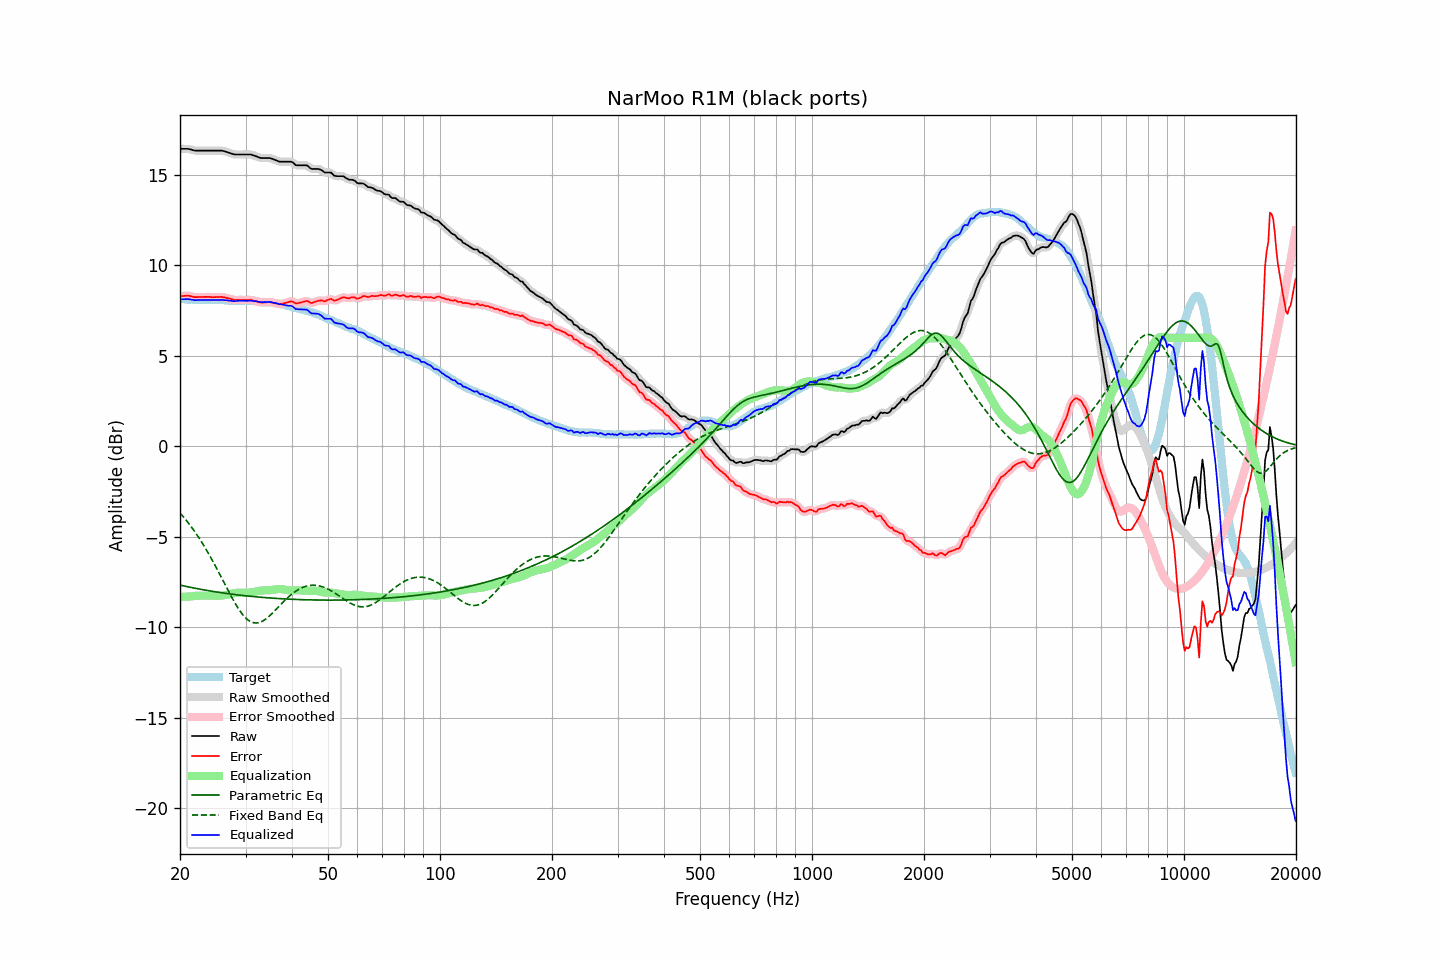

Values plotted in this chart, from the file beside it:
frequency, raw, error, smoothed, error_smoothed, equalization, parametric_eq, fixed_band_eq, equalized_raw, equalized_smoothed, target
20.00, 16.44, 8.29, 16.44, 8.29, -8.31, -7.67, -3.68, 8.13, 8.13, 8.15
20.20, 16.44, 8.31, 16.44, 8.30, -8.31, -7.69, -3.78, 8.13, 8.13, 8.14
20.40, 16.44, 8.31, 16.44, 8.31, -8.31, -7.71, -3.88, 8.13, 8.13, 8.14
20.61, 16.44, 8.32, 16.44, 8.32, -8.31, -7.73, -3.99, 8.13, 8.14, 8.13
20.81, 16.44, 8.33, 16.44, 8.33, -8.31, -7.74, -4.10, 8.14, 8.14, 8.12
21.02, 16.44, 8.34, 16.44, 8.33, -8.30, -7.76, -4.21, 8.14, 8.14, 8.10
21.23, 16.42, 8.32, 16.42, 8.32, -8.30, -7.78, -4.32, 8.12, 8.13, 8.10
21.44, 16.40, 8.29, 16.40, 8.29, -8.29, -7.80, -4.44, 8.11, 8.11, 8.11
21.66, 16.37, 8.27, 16.37, 8.27, -8.28, -7.82, -4.56, 8.09, 8.09, 8.10
21.87, 16.35, 8.25, 16.35, 8.25, -8.27, -7.83, -4.69, 8.08, 8.09, 8.10
22.09, 16.34, 8.25, 16.34, 8.25, -8.26, -7.85, -4.82, 8.08, 8.08, 8.09
22.31, 16.34, 8.25, 16.34, 8.25, -8.25, -7.87, -4.95, 8.09, 8.09, 8.09
22.54, 16.34, 8.26, 16.34, 8.25, -8.25, -7.89, -5.08, 8.09, 8.09, 8.08
22.76, 16.34, 8.25, 16.34, 8.25, -8.25, -7.90, -5.22, 8.09, 8.09, 8.09
22.99, 16.34, 8.25, 16.34, 8.26, -8.25, -7.92, -5.36, 8.09, 8.09, 8.09
23.22, 16.34, 8.26, 16.34, 8.26, -8.26, -7.93, -5.51, 8.09, 8.09, 8.08
23.45, 16.34, 8.26, 16.34, 8.26, -8.26, -7.95, -5.66, 8.08, 8.08, 8.08
23.69, 16.34, 8.26, 16.34, 8.26, -8.26, -7.97, -5.81, 8.09, 8.09, 8.08
23.92, 16.34, 8.26, 16.34, 8.26, -8.26, -7.98, -5.96, 8.09, 8.09, 8.08
24.16, 16.34, 8.25, 16.34, 8.25, -8.25, -8.00, -6.12, 8.09, 8.09, 8.09
24.40, 16.34, 8.24, 16.34, 8.25, -8.25, -8.01, -6.28, 8.09, 8.09, 8.10
24.65, 16.34, 8.25, 16.34, 8.25, -8.26, -8.02, -6.44, 8.09, 8.09, 8.10
24.89, 16.34, 8.25, 16.34, 8.25, -8.26, -8.04, -6.61, 8.09, 8.09, 8.10
25.14, 16.34, 8.26, 16.34, 8.25, -8.26, -8.05, -6.78, 8.09, 8.09, 8.08
25.39, 16.34, 8.26, 16.34, 8.26, -8.25, -8.07, -6.95, 8.09, 8.09, 8.08
25.65, 16.34, 8.26, 16.34, 8.26, -8.25, -8.08, -7.12, 8.09, 8.09, 8.08
25.91, 16.34, 8.26, 16.34, 8.25, -8.25, -8.09, -7.29, 8.09, 8.09, 8.08
26.16, 16.32, 8.24, 16.32, 8.24, -8.24, -8.10, -7.46, 8.08, 8.09, 8.08
26.43, 16.30, 8.23, 16.30, 8.23, -8.22, -8.12, -7.63, 8.08, 8.08, 8.07
26.69, 16.27, 8.20, 16.27, 8.21, -8.20, -8.13, -7.81, 8.07, 8.07, 8.07
26.96, 16.24, 8.18, 16.24, 8.19, -8.18, -8.14, -7.98, 8.06, 8.06, 8.06
27.23, 16.21, 8.16, 16.21, 8.16, -8.16, -8.15, -8.14, 8.05, 8.05, 8.05
27.50, 16.18, 8.14, 16.18, 8.13, -8.14, -8.17, -8.31, 8.04, 8.04, 8.05
27.77, 16.15, 8.11, 16.15, 8.11, -8.12, -8.18, -8.47, 8.03, 8.03, 8.05
28.05, 16.13, 8.09, 16.14, 8.09, -8.11, -8.19, -8.63, 8.02, 8.03, 8.04
28.33, 16.13, 8.09, 16.13, 8.09, -8.10, -8.20, -8.78, 8.04, 8.03, 8.04
28.62, 16.13, 8.10, 16.13, 8.09, -8.09, -8.21, -8.92, 8.04, 8.04, 8.03
28.90, 16.13, 8.09, 16.13, 8.09, -8.09, -8.22, -9.05, 8.05, 8.05, 8.04
29.19, 16.13, 8.09, 16.13, 8.09, -8.09, -8.23, -9.18, 8.05, 8.05, 8.04
29.48, 16.13, 8.08, 16.13, 8.09, -8.09, -8.24, -9.30, 8.04, 8.04, 8.05
29.78, 16.13, 8.09, 16.13, 8.08, -8.09, -8.25, -9.40, 8.04, 8.04, 8.05
30.08, 16.13, 8.08, 16.13, 8.08, -8.09, -8.26, -9.49, 8.04, 8.04, 8.05
30.38, 16.13, 8.09, 16.13, 8.09, -8.09, -8.27, -9.57, 8.04, 8.04, 8.04
30.68, 16.13, 8.09, 16.13, 8.09, -8.08, -8.28, -9.64, 8.05, 8.05, 8.04
30.99, 16.13, 8.10, 16.12, 8.09, -8.07, -8.29, -9.69, 8.06, 8.05, 8.03
31.30, 16.10, 8.07, 16.10, 8.08, -8.06, -8.30, -9.73, 8.04, 8.04, 8.03
31.61, 16.07, 8.05, 16.08, 8.05, -8.04, -8.30, -9.75, 8.03, 8.03, 8.02
31.93, 16.04, 8.03, 16.04, 8.02, -8.02, -8.31, -9.76, 8.02, 8.02, 8.01
32.24, 16.01, 8.00, 16.01, 8.00, -8.00, -8.32, -9.76, 8.01, 8.00, 8.01
32.57, 15.97, 7.97, 15.97, 7.98, -7.99, -8.33, -9.74, 7.99, 7.99, 8.00
32.89, 15.94, 7.96, 15.95, 7.96, -7.97, -8.34, -9.71, 7.97, 7.98, 7.99
33.22, 15.93, 7.95, 15.93, 7.95, -7.96, -8.34, -9.67, 7.97, 7.97, 7.98
33.55, 15.93, 7.95, 15.93, 7.95, -7.96, -8.35, -9.62, 7.97, 7.97, 7.98
33.89, 15.93, 7.95, 15.93, 7.95, -7.96, -8.36, -9.57, 7.97, 7.97, 7.98
34.23, 15.93, 7.97, 15.93, 7.97, -7.96, -8.37, -9.50, 7.97, 7.98, 7.97
34.57, 15.93, 7.97, 15.93, 7.97, -7.96, -8.37, -9.42, 7.98, 7.98, 7.96
34.92, 15.93, 7.98, 15.92, 7.97, -7.95, -8.38, -9.34, 7.98, 7.97, 7.95
35.27, 15.90, 7.94, 15.90, 7.95, -7.94, -8.39, -9.26, 7.96, 7.96, 7.96
35.62, 15.87, 7.94, 15.87, 7.94, -7.92, -8.39, -9.17, 7.95, 7.95, 7.93
35.97, 15.83, 7.91, 15.83, 7.91, -7.91, -8.40, -9.08, 7.92, 7.93, 7.92
... 635 more rows
